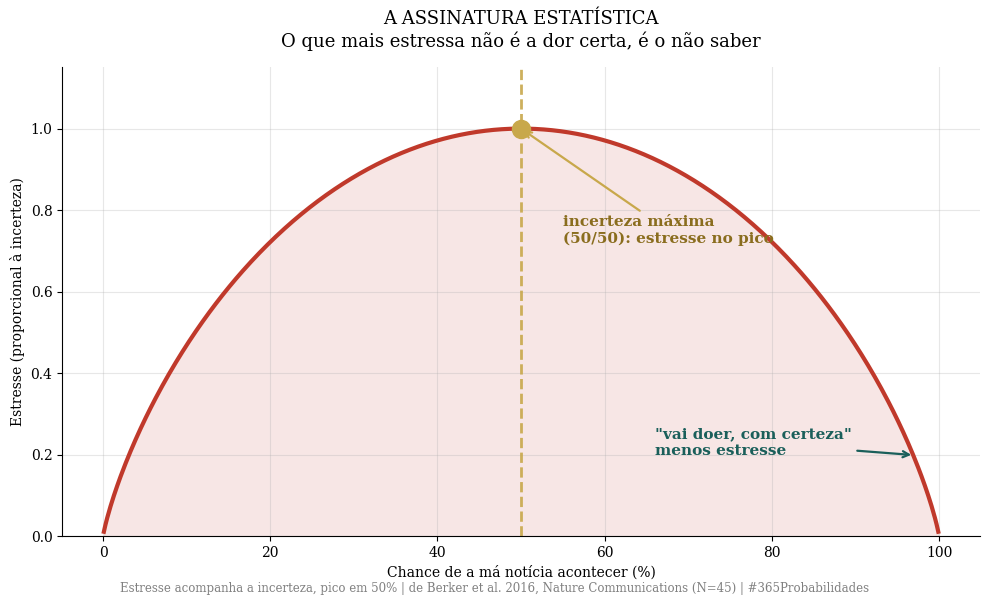
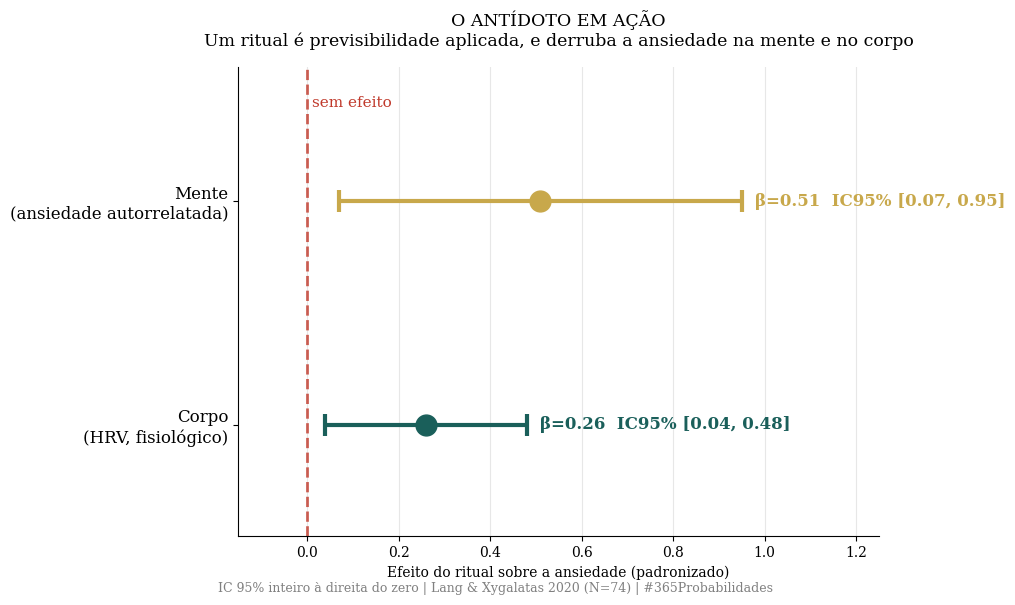
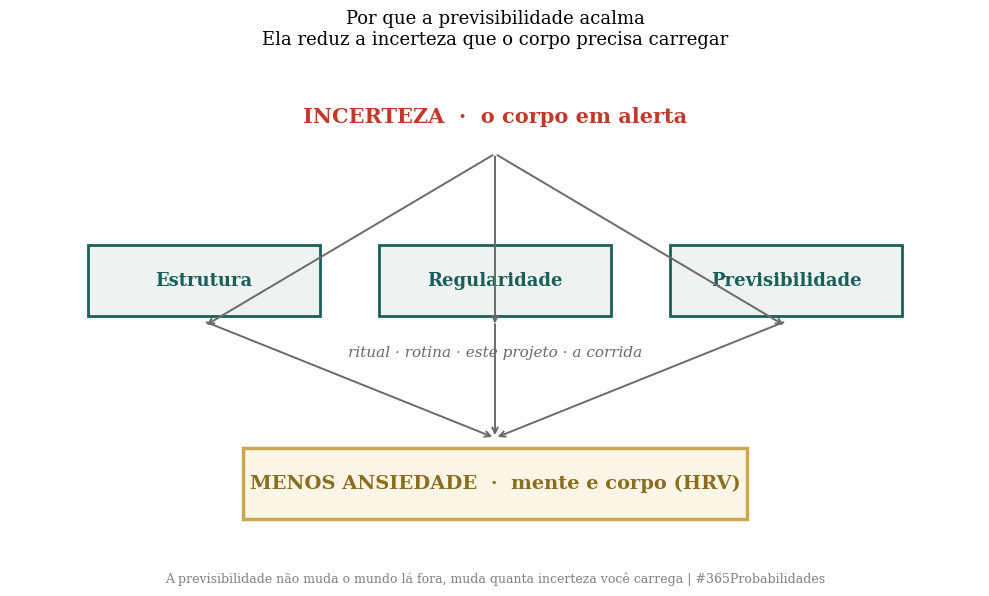

These charts were generated, in order, by the following Python code:
import numpy as np
import matplotlib.pyplot as plt

plt.rcParams['font.family'] = 'serif'
plt.rcParams['axes.spines.top'] = False
plt.rcParams['axes.spines.right'] = False
plt.rcParams['axes.grid'] = True
plt.rcParams['grid.alpha'] = 0.3
plt.rcParams['figure.facecolor'] = 'white'
plt.rcParams['axes.facecolor'] = 'white'

DOURADO = '#c8a84b'; VERMELHO = '#c0392b'; VERDE = '#1a5f5a'; CINZA = '#6b6a64'
np.random.seed(51)  # Dia #051
print("✅ Bibliotecas carregadas")


# --- DADOS DA LITERATURA ---

# de Berker et al. (2016) — Nature Communications — N=45
# Estresse (relato, condutância da pele, pupila, cortisol) acompanha a INCERTEZA.
# Pico de estresse quando a chance de choque é ~50% (incerteza máxima).
n_deberker = 45

# Lang, Krátký & Xygalatas (2020) — Phil. Trans. R. Soc. B — N=74
# O ritual (previsibilidade aplicada) reduz a ansiedade.
n_lang = 74
anx_ritual_rel   = 1.0
anx_controle_rel = 2.0
beta_auto = 0.51; ic_auto = (0.07, 0.95)   # mente (autorrelato)
beta_hrv  = 0.26; ic_hrv  = (0.04, 0.48)   # corpo (HRV)

print("=" * 66)
print("  DADOS DA LITERATURA — INCERTEZA, PREVISIBILIDADE E ANSIEDADE")
print("=" * 66)
print(f"  [1] de Berker et al. 2016 (Nature Comms, N={n_deberker}):")
print(f"      → o estresse acompanha a incerteza, não a dor certa")
print(f"      → pico de estresse com chance de choque em ~50%")
print(f"      → medido em relato, pele, pupila e cortisol")
print()
print(f"  [2] Grupe & Nitschke 2013 (Nat. Rev. Neuro):")
print(f"      → intolerância à incerteza no centro da ansiedade")
print()
print(f"  [3] Lang & Xygalatas 2020 (N={n_lang}) — o antídoto aplicado:")
print(f"      → ritual reduz a ansiedade (mente): beta={beta_auto:.2f} IC[{ic_auto[0]:.2f},{ic_auto[1]:.2f}]")
print(f"      → e no corpo (HRV):                 beta={beta_hrv:.2f} IC[{ic_hrv[0]:.2f},{ic_hrv[1]:.2f}]")
print("=" * 66)


# --- O MODELO: incerteza estressa, previsibilidade acalma ---

# [1] A curva da incerteza (entropia de Shannon): estresse ∝ incerteza,
#     máxima quando p=50%, mínima quando há certeza (p=0% ou p=100%).
p = np.linspace(0.001, 0.999, 500)
incerteza = -p*np.log2(p) - (1-p)*np.log2(1-p)   # entropia binária, pico em 0.5
pico = p[np.argmax(incerteza)]

# [2] O antídoto: quanto o ritual reduz a ansiedade autorrelatada
reducao_pct = (1 - anx_ritual_rel/anx_controle_rel) * 100  # ~50%

print("=" * 66)
print("  MODELO — O CORPO ODEIA NÃO SABER")
print("=" * 66)
print(f"  A incerteza é máxima quando a chance é {pico*100:.0f}/{100-pico*100:.0f}.")
print(f"  É aí que o estresse bate no teto, não quando a má notícia é certa.")
print(f"  Tolerar 'vai doer' pesa menos que carregar 'será que vai?'.")
print()
print(f"  O antídoto é reduzir a incerteza. Ritual e rotina fazem isso:")
print(f"  → entregam estrutura, regularidade e previsibilidade.")
print(f"  → no experimento do ritual, a ansiedade caiu ~{reducao_pct:.0f}% vs controle,")
print(f"    com efeito também no corpo (HRV), IC 95% sem cruzar o zero.")
print()
print(f"  RESPOSTA:")
print(f"  → Sim, a previsibilidade acalma o corpo de verdade. Ela não")
print(f"    resolve o problema lá fora, reduz a incerteza que o sistema")
print(f"    nervoso precisa carregar. E isso aparece até no ritmo do coração.")
print("=" * 66)


# --- VISUALIZAÇÃO — 3 GRÁFICOS SEPARADOS ---

# ── GRÁFICO 1 — ASSINATURA: a curva da incerteza (de Berker 2016) ──
fig1, ax1 = plt.subplots(figsize=(10, 6))
ax1.plot(p*100, incerteza, color=VERMELHO, lw=3)
ax1.fill_between(p*100, incerteza, alpha=0.12, color=VERMELHO)
ax1.axvline(50, color=DOURADO, lw=2, linestyle='--', alpha=0.9)
ax1.plot(50, incerteza.max(), 'o', color=DOURADO, markersize=13)
ax1.annotate('incerteza máxima\n(50/50): estresse no pico',
             xy=(50, incerteza.max()), xytext=(55, 0.72),
             fontsize=11, color='#8a6d1e', fontweight='bold',
             arrowprops=dict(arrowstyle='->', color=DOURADO, lw=1.6))
ax1.annotate('"vai doer, com certeza"\nmenos estresse',
             xy=(97, incerteza[np.argmin(np.abs(p-0.97))]), xytext=(66, 0.20),
             fontsize=11, color=VERDE, fontweight='bold',
             arrowprops=dict(arrowstyle='->', color=VERDE, lw=1.6))
ax1.set_xlabel('Chance de a má notícia acontecer (%)')
ax1.set_ylabel('Estresse (proporcional à incerteza)')
ax1.set_ylim(0, 1.15)
ax1.set_title('A ASSINATURA ESTATÍSTICA\nO que mais estressa não é a dor certa, é o não saber',
              fontsize=13, pad=15)
plt.figtext(0.5, 0.005, 'Estresse acompanha a incerteza, pico em 50% | de Berker et al. 2016, Nature Communications (N=45) | #365Probabilidades',
            ha='center', fontsize=8.5, color='gray')
plt.tight_layout(); plt.savefig('dia-051-grafico-01-incerteza.png', dpi=150, bbox_inches='tight'); plt.close()
print("✅ Gráfico 1 salvo!")

# ── GRÁFICO 2 — O antídoto: ritual reduz a ansiedade (mente e corpo) ──
fig2, ax2 = plt.subplots(figsize=(10, 6))
labels = ['Corpo\n(HRV, fisiológico)', 'Mente\n(ansiedade autorrelatada)']
betas  = [beta_hrv, beta_auto]
ics    = [ic_hrv, ic_auto]
ys = [0, 1]
for y, b, ic, cor in zip(ys, betas, ics, [VERDE, DOURADO]):
    ax2.plot([ic[0], ic[1]], [y, y], color=cor, lw=3, solid_capstyle='round')
    ax2.plot([ic[0], ic[1]], [y, y], '|', color=cor, markersize=16, mew=3)
    ax2.plot(b, y, 'o', color=cor, markersize=15)
    ax2.text(ic[1]+0.03, y, f'β={b:.2f}  IC95% [{ic[0]:.2f}, {ic[1]:.2f}]', va='center', fontsize=12, color=cor, fontweight='bold')
ax2.axvline(0, color=VERMELHO, lw=2, linestyle='--', alpha=0.8)
ax2.text(0.01, 1.42, 'sem efeito', color=VERMELHO, fontsize=11)
ax2.set_yticks(ys); ax2.set_yticklabels(labels, fontsize=12)
ax2.set_xlim(-0.15, 1.25); ax2.set_ylim(-0.5, 1.6)
ax2.set_xlabel('Efeito do ritual sobre a ansiedade (padronizado)')
ax2.set_title('O ANTÍDOTO EM AÇÃO\nUm ritual é previsibilidade aplicada, e derruba a ansiedade na mente e no corpo',
              fontsize=12.5, pad=15)
ax2.grid(axis='y', alpha=0)
plt.figtext(0.5, 0.005, 'IC 95% inteiro à direita do zero | Lang & Xygalatas 2020 (N=74) | #365Probabilidades',
            ha='center', fontsize=9, color='gray')
plt.tight_layout(); plt.savefig('dia-051-grafico-02-antidoto.png', dpi=150, bbox_inches='tight'); plt.close()
print("✅ Gráfico 2 salvo!")

# ── GRÁFICO 3 — A ponte: da incerteza à calma ──
fig3, ax3 = plt.subplots(figsize=(10, 6))
ax3.axis('off')
ax3.set_title('Por que a previsibilidade acalma\nEla reduz a incerteza que o corpo precisa carregar', fontsize=13, pad=20)
ax3.text(0.5, 0.90, 'INCERTEZA  ·  o corpo em alerta', ha='center', fontsize=15, color=VERMELHO, fontweight='bold', transform=ax3.transAxes)
caixas = ['Estrutura', 'Regularidade', 'Previsibilidade']
for i, c in enumerate(caixas):
    x = 0.2 + i*0.3
    ax3.add_patch(plt.Rectangle((x-0.12, 0.52), 0.24, 0.14, transform=ax3.transAxes,
                  facecolor='#eef3f2', edgecolor=VERDE, lw=2))
    ax3.text(x, 0.59, c, ha='center', va='center', fontsize=13, color=VERDE, fontweight='bold', transform=ax3.transAxes)
    ax3.annotate('', xy=(x, 0.50), xytext=(0.5, 0.84), transform=ax3.transAxes,
                 arrowprops=dict(arrowstyle='->', color=CINZA, lw=1.4))
    ax3.annotate('', xy=(0.5, 0.28), xytext=(x, 0.51), transform=ax3.transAxes,
                 arrowprops=dict(arrowstyle='->', color=CINZA, lw=1.4))
ax3.text(0.5, 0.44, 'ritual · rotina · este projeto · a corrida', ha='center', fontsize=11,
         color=CINZA, style='italic', transform=ax3.transAxes)
ax3.add_patch(plt.Rectangle((0.24, 0.12), 0.52, 0.14, transform=ax3.transAxes,
              facecolor='#faf5e6', edgecolor=DOURADO, lw=2.5))
ax3.text(0.5, 0.19, 'MENOS ANSIEDADE  ·  mente e corpo (HRV)', ha='center', va='center',
         fontsize=14, color='#8a6d1e', fontweight='bold', transform=ax3.transAxes)
plt.figtext(0.5, 0.02, 'A previsibilidade não muda o mundo lá fora, muda quanta incerteza você carrega | #365Probabilidades',
            ha='center', fontsize=9, color='gray')
plt.tight_layout(); plt.savefig('dia-051-grafico-03-ponte.png', dpi=150, bbox_inches='tight'); plt.close()
print("✅ Gráfico 3 salvo!")
